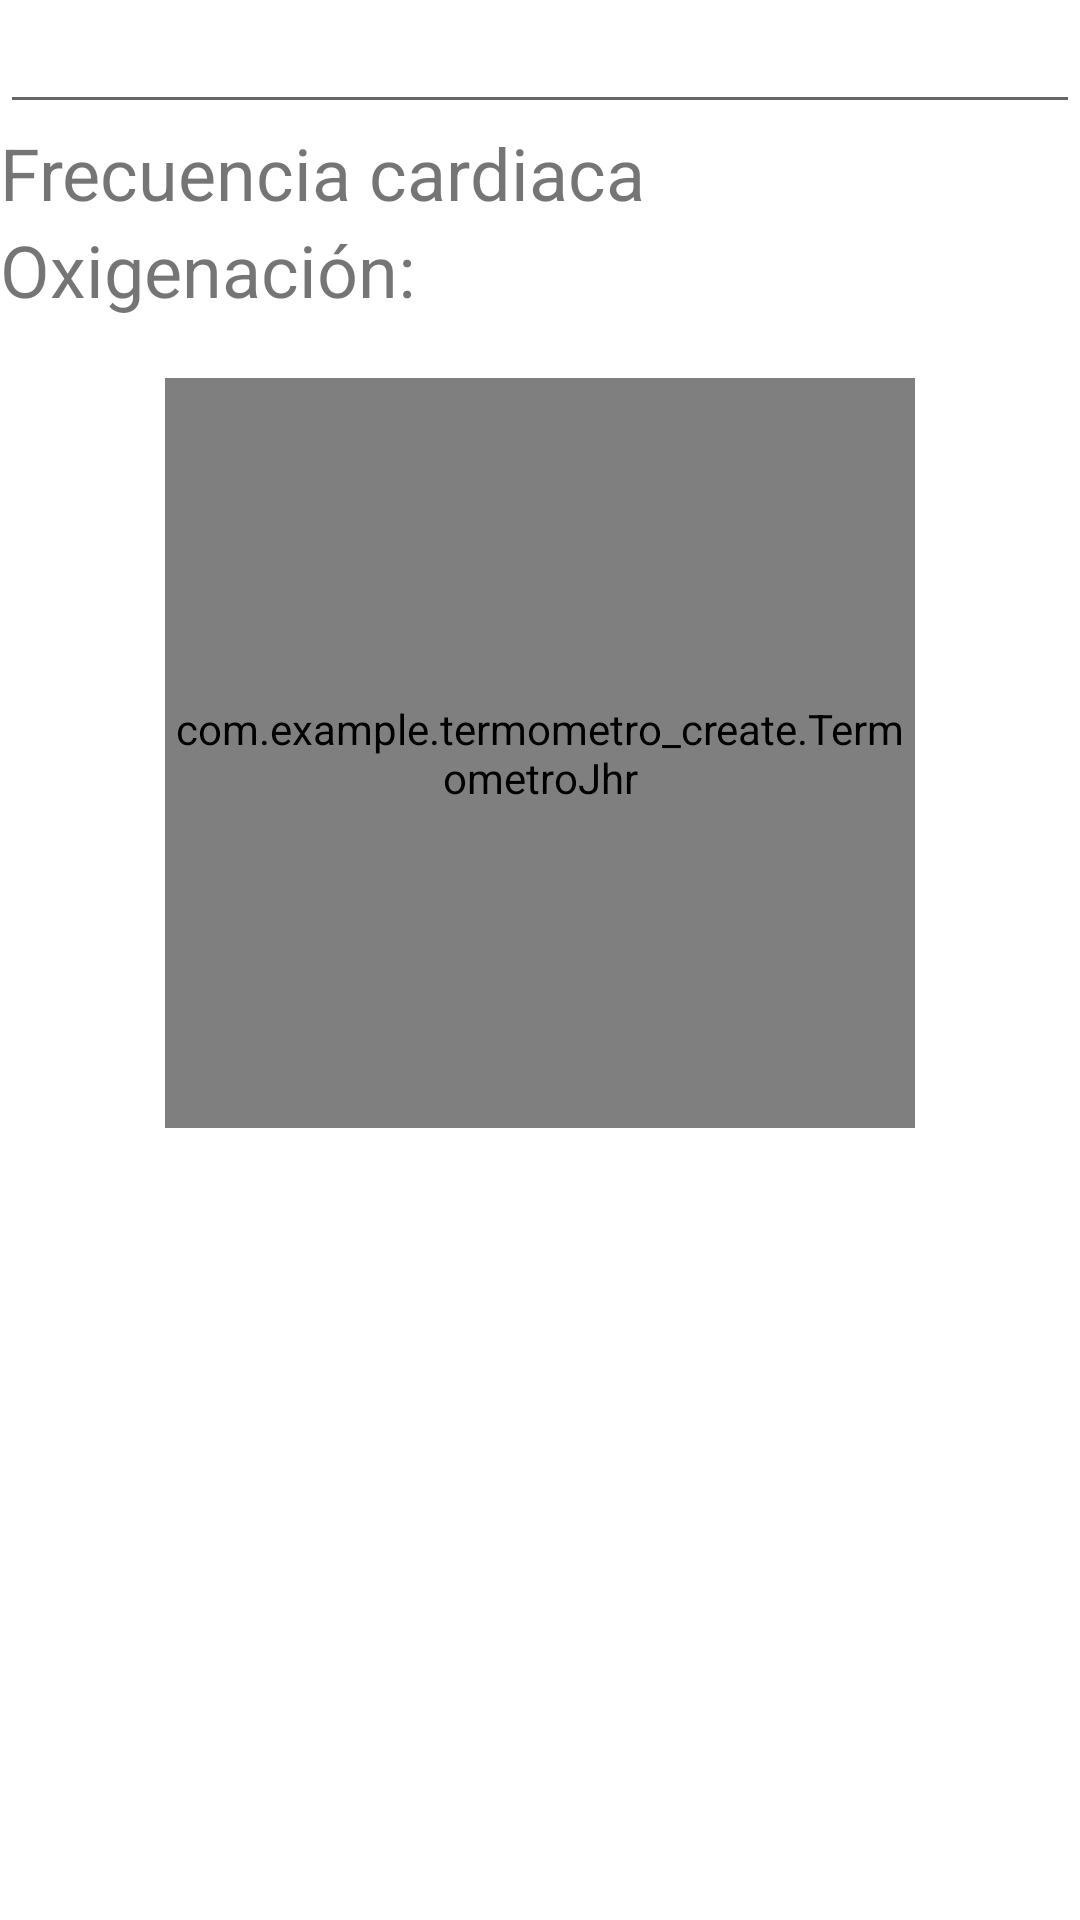

Android layout source for this screen:
<!-- AndroidManifest.xml: application theme Theme.SignosVitales -->
<!-- res/layout/activity_signos.xml -->
<?xml version="1.0" encoding="utf-8"?>
<LinearLayout xmlns:android="http://schemas.android.com/apk/res/android"
    xmlns:app="http://schemas.android.com/apk/res-auto"
    xmlns:tools="http://schemas.android.com/tools"
    android:layout_width="match_parent"
    android:layout_height="match_parent"
    tools:context=".SignosActivity"
    android:orientation="vertical"
    >

    <EditText
        android:id="@+id/con_editor"
        android:layout_width="match_parent"
        android:layout_height="wrap_content"
        />

    <TextView
        android:id="@+id/frec"
        android:layout_width="wrap_content"
        android:layout_height="wrap_content"
        android:layout_below="@id/con_editor"
        android:text="Frecuencia cardiaca"
        android:textSize="24dp"
        />
    <TextView
        android:id="@+id/pso"
        android:layout_width="wrap_content"
        android:layout_height="wrap_content"
        android:layout_below="@id/con_editor"
        android:text="Oxigenación: "
        android:textSize="24dp"
        />

    <com.example.termometro_create.TermometroJhr
        android:id="@+id/temp"
        android:layout_gravity="center"
        android:layout_width="250dp"
        android:layout_height="250dp"
        android:layout_marginTop="20dp"
        />

    <TextView
        android:id="@+id/textview_msg"
        android:layout_width="match_parent"
        android:layout_height="wrap_content"
        android:layout_below="@id/enviar"
        android:gravity="center"
        android:textColor="@color/black"
        android:textSize="30dp" />


    <TextView
        android:id="@+id/temFinal"
        android:layout_width="wrap_content"
        android:layout_height="wrap_content"
        android:layout_alignParentEnd="true"
        android:layout_alignParentBottom="true"
        android:layout_marginEnd="108dp"
        android:layout_marginBottom="466dp"
        android:text="TextView"
        android:textSize="28dp" />


</LinearLayout>
<!-- resources referenced by this layout -->
<resources>
  <style name="Theme.SignosVitales" parent="Theme.MaterialComponents.DayNight.DarkActionBar">
          
          <item name="colorPrimary">@color/purple_500</item>
          <item name="colorPrimaryVariant">@color/purple_700</item>
          <item name="colorOnPrimary">@color/white</item>
          
          <item name="colorSecondary">@color/teal_200</item>
          <item name="colorSecondaryVariant">@color/teal_700</item>
          <item name="colorOnSecondary">@color/black</item>
          
          <item name="android:statusBarColor" tools:targetApi="l">?attr/colorPrimaryVariant</item>
          
      </style>
  <!-- not gathered from this repository: default colours our renderer supplied (Android Studio template values) -->
  <color name="purple_500">#FF6200EE</color>
  <color name="purple_700">#FF3700B3</color>
  <color name="teal_200">#FF03DAC5</color>
  <color name="teal_700">#FF018786</color>
  <color name="black">#FF000000</color>
  <color name="white">#FFFFFFFF</color>
</resources>
